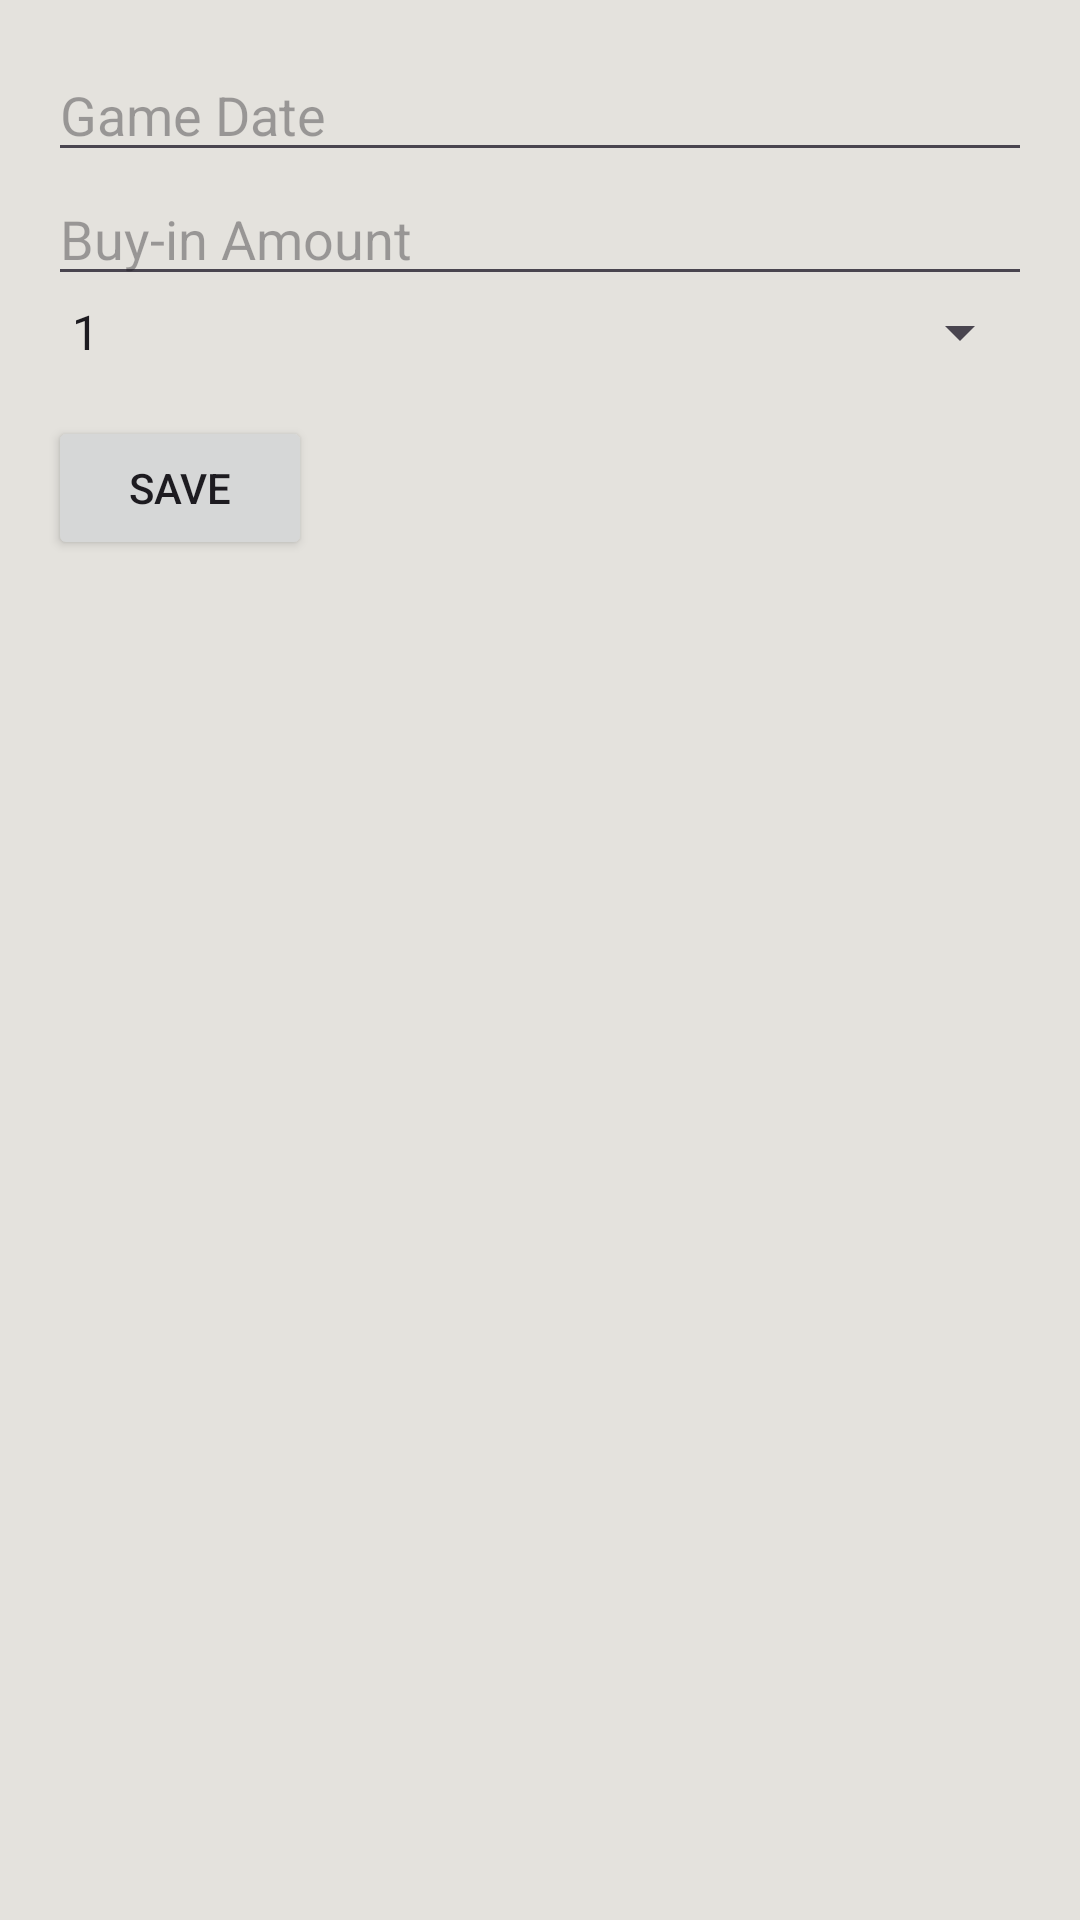

Reconstruct the res/layout file that produces this screen, plus the resources it refers to.
<!-- AndroidManifest.xml: application theme Theme.EZPoker -->
<!-- res/layout/activity_new_game.xml -->
<?xml version="1.0" encoding="utf-8"?>
<LinearLayout xmlns:android="http://schemas.android.com/apk/res/android"
    xmlns:tools="http://schemas.android.com/tools"
    android:layout_width="match_parent"
    android:layout_height="match_parent"
    android:orientation="vertical"
    android:background="@color/tan"
    tools:context="com.example.ezpoker.NewGameActivity"
    android:padding="16dp">

    <EditText
        android:id="@+id/game_date"
        android:layout_width="match_parent"
        android:layout_height="wrap_content"
        android:hint="Game Date"
        android:focusable="false"
        android:clickable="true"
        android:inputType="none" />

    <EditText
        android:id="@+id/buy_in_amount"
        android:layout_width="match_parent"
        android:layout_height="wrap_content"
        android:hint="Buy-in Amount"
        android:inputType="numberDecimal" />

    <Spinner
        android:id="@+id/player_count_spinner"
        android:layout_width="match_parent"
        android:layout_height="wrap_content"
        android:entries="@array/player_count_array" />

    <LinearLayout
        android:id="@+id/player_names_container"
        android:layout_width="match_parent"
        android:layout_height="wrap_content"
        android:orientation="vertical"
        android:paddingTop="16dp" />

    <Button
        android:id="@+id/save_button"
        android:layout_width="wrap_content"
        android:layout_height="wrap_content"
        android:text="Save" />

    <TextView
        android:id="@+id/saved_game_data"
        android:layout_width="match_parent"
        android:layout_height="wrap_content"
        android:paddingTop="16dp"
        android:textSize="16sp"
        android:textColor="#000000" />


</LinearLayout>
<!-- resources referenced by this layout -->
<resources>
  <string-array name="player_count_array">
          <item>1</item>
          <item>2</item>
          <item>3</item>
          <item>4</item>
          <item>5</item>
          <item>6</item>
          <item>7</item>
          <item>8</item>
          <item>9</item>
          <item>10</item>
      </string-array>
  <color name="tan">#e4e2dd</color>
  <style name="Theme.EZPoker" parent="Base.Theme.EZPoker" />
  <style name="Base.Theme.EZPoker" parent="Theme.Material3.DayNight.NoActionBar">
          
          
      </style>
</resources>
